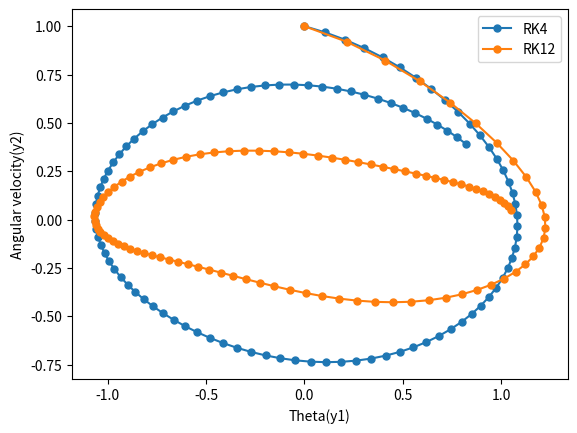

Write Python code to recreate this figure.
"""
    This code comes with an article on 'obtaining the formulae for
    12th order Runge-Kutta method'
    titled
    "Developing an algorithm for 12th Order Runge-Kutta Method"

    The theoretical background to understand the inner mechanism and
    numerical implementation of the following script can be found in
    the article.
"""



##
#   Importing necessary libraries
##
import numpy as np
import matplotlib.pyplot as plt
#####################################################################


##
#   Declaring two enum to indicate which order to use for Runge-Kutta
#   4th order is indicated as RK4 and 12th order is indicated as RK12
##
RK4 = 1
RK12 = 2
#####################################################################


##
#   Initializing some universal list to put values into them while program
#   runs.
#
#   F_i holds the value for F_i
#   a holds the value of A matrix elements, a_ij
#   b holds the value of weight coefficients, b_i
#   c holds the value of time increment within a single step, c_i
##
F_i = []
a = []
b = []
c = []
#####################################################################


##
#  Butcher Tableau
##
def Butcher_tableau(method):
    """
        This function just inserts the value of Butcher Matrix to its
        elements a, b, c.

        It takes an argument to identify which order (4 or 12) is being
        used and puts the according value to a, b, c which are pre-written.

    :param method: RK4 or RK12
    :return: Returns the arrays a, b, c. Which isnt necessary. a, b and c are global
             variable.
    """

    # Referring to the global versions of a, b, c and F_i
    global a
    global b
    global c
    global F_i

    # If method equals 1 then the order is 4
    if method == 1:
        c = np.array([0, 1 / 2, 1 / 2, 1])
        a = np.array([
            [0, 0, 0, 0],
            [1 / 2, 0, 0, 0],
            [0, 1 / 2, 0, 0],
            [0, 0, 1, 0]
        ])
        b = np.array([1 / 6, 1 / 3, 1 / 3, 1 / 6])

    #  If method is 2 then the order is 12
    elif method == 2:
        c = np.array([0,0.2,5/9,5/6,1/3,1,67801993/100920496,44758598/155021585,9/16,5/6,172135849/181636255,36851109/672327007,20592542/242584693,
                      30120495 / 113415896,1/2,210568577/286712394,96134905/105052617,172135849/181636255,5/6,44758598/155021585,67801993/100920496,1/3,5/9,1/5,1])
        a=np.array([
            [0,0,0,0,0,0,0,0,0,0,0,0,0,0,0,0,0,0,0,0,0,0,0,0,0],
            [1/5,0,0,0,0,0,0,0,0,0,0,0,0,0,0,0,0,0,0,0,0,0,0,0,0],
            [-35/162, 125/162, 0, 0, 0, 0, 0, 0, 0, 0, 0, 0, 0, 0, 0, 0, 0, 0, 0, 0, 0, 0, 0, 0, 0],
            [5/24, 0, 5/8, 0, 0, 0, 0, 0, 0, 0, 0, 0, 0, 0, 0, 0, 0, 0, 0, 0, 0, 0, 0, 0, 0],
            [29/150, 0, 11/50, -2/25, 0, 0, 0, 0, 0, 0, 0, 0, 0, 0, 0, 0, 0, 0, 0, 0, 0, 0, 0, 0, 0],
            [1/10, 0, 0, 2/5, 1/2, 0, 0, 0, 0, 0, 0, 0, 0, 0, 0, 0, 0, 0, 0, 0, 0, 0, 0, 0, 0],
            [37074941/358681667, 0, 0, 33585619/270735842, 257720006/533392767, -44020349/1135920344, 0, 0, 0, 0, 0, 0, 0, 0, 0, 0, 0, 0, 0, 0, 0, 0, 0, 0, 0],
            [25230124/203405979, 0, 0, 0, 98101881/451976942, 65957727/4798468366, -6070937/91831493, 0, 0, 0, 0, 0, 0, 0, 0, 0, 0, 0, 0, 0, 0, 0, 0, 0, 0],
            [24737624/270423075, 0, 0, 0, 0, -3736153/686353106, 19485332/286247261, 50525157/123716602, 0, 0, 0, 0, 0, 0, 0, 0, 0, 0, 0, 0, 0, 0, 0, 0, 0],
            [60247834/676931571, 0, 0, 0, 0, 4275247/855856941, 36672659/92161292, 16731755/39099261, -38981915/450596697, 0, 0, 0, 0, 0, 0, 0, 0, 0, 0, 0, 0, 0, 0, 0, 0],
            [27288061/392584475, 0, 0, 0, 0, 365006343/2826287155, 141373675/92356644, 163264999/282526613, -51629527/54272901, 142621687/349326099, 0, 0, 0, 0, 0, 0, 0, 0, 0, 0, 0, 0, 0, 0, 0],
            [32856654/738581809, 0, 0, 0, 0, -14162705/3722356397, 25582922/2391931811, 51119620/2438724161, -25704425/1102503257, 4688654/1780957031, 3117485/988194642, 0, 0, 0, 0, 0, 0, 0, 0, 0, 0, 0, 0, 0, 0],
            [10458484/537465835, 0, 0, 0, 0, 0, 0, 0, 296227/4365826774, -383576/8924609019, 146141/8286564037, 12646113/193405084, 0, 0, 0, 0, 0, 0, 0, 0, 0, 0, 0, 0, 0],
            [31431986/151965127, 0, 0, 0, 0, 0, 0, 0, 8107993/486102169, -20936474/2380493097, 11794237/3402097500, -152083614/176581783, 102389113/112682442, 0, 0, 0, 0, 0, 0, 0, 0, 0, 0, 0, 0],
            [11253958/551864565, 0, 0, 0, 0, 0, 0, 0, 42975146/494268647, -4474701/233483414, 6268097/956043048, 15766372/159663323, 117183268/21888493765, 28144139/93450007, 0, 0, 0, 0, 0, 0, 0, 0, 0, 0, 0],
            [89861716/393422115, 0, 0, 0, 0, 0, 0, 0, -190920249/382830190, 37407972/277422485, -15879177/409829375, -24748163/19414396, 49033497/34070828,-135425641/632808015, 100437343/104818503, 0, 0, 0, 0, 0, 0, 0, 0, 0, 0],
            [329422004/164527983, 0, 0, 0, 0, 0, 0, 0, 159202720/77020477, 152179118/243885337, -35567233/769381099, -466749240/52741619, 161194222/20819195, -453082123/770078291,-26419211/23869100,-79543028/85573473, 0, 0, 0, 0, 0, 0, 0, 0, 0],
            [121929017/38856942, 0, 0, 0, 0, 365006343/2826287155, 141373675/92356644, 163264999/282526613, 439144222/81009727, 13186261/56948547, 25264555/332737891, -401683667/32464540, 2492304541/252908789, 47761777/555943912, -75613337/13377144, -248933559/128117530, -36061621/280957460, 0, 0, 0, 0, 0, 0, 0, 0],
            [155993079/112744303, 0, 0, 0, 0, 4275247/855856941, 36672659/92161292,16731755/39099261, -164168531/125993596, 855875317/1294246651, -43179215/298694538, -509694778/73171449, 235461367/35364726, -82607643/49466432,119839851/58058089, -108798317/161243854,-1216233/1051933279, -11104923/2041128862, 0, 0, 0, 0, 0, 0, 0],
            [30575399/32142801, 0, 0, 0, 98101881/451976942, 65957727/4798468366, -6070937/91831493, 0, 58237611/382433426, -87760066/259844263, -9942595/515625276, -123996494/33670977, 101639181/32144170, -92687960/250195241, -4868661/94541843, -870114/1048803305,240782/86054719017,3179847/75963145,24618431/88211465, 0, 0, 0, 0, 0, 0],
            [37074941 / 358681667, 0, 0, 33585619 / 270735842, 257720006 / 533392767, -44020349 / 1135920344, 0,-120527899 / 274980832, 0, -58596715 / 268009592, -47102449 / 1508075769, 0, 0, 0, 0, 0, 0,47102449 / 1508075769, 58596715 / 268009592, 120527899 / 274980832, 0, 0, 0, 0, 0],
            [29/150, 0, 11/50, -2/25, 0,0, 14340957/145703507, -31420077/159971156, 0, 103497843/237131315, 22131167/339115870, 0, 0, 0, 0, 0, 0, -22131167/339115870, -103497843/237131315,31420077/159971156, -14340957/145703507, 0, 0, 0, 0],
            [-35/162, 125/162, 0, 0, -2/3, 0, -82382086/210859561, 0, 0, 0, 0, 0, 0, 0, 0, 0, 0, 0, 0, 0, 82382086/210859561,2/3, 0, 0, 0],
            [1/5, 0, -40/243, 0, 0, 0, 0, 0, 0, 0, 0, 0, 0, 0, 0, 0, 0, 0, 0, 0, 0, 0, 40/243, 0, 0],
            [157084639/106730534, 63/80, 91/216, 0,7/24, 0, 100146079/287280186, 70568068/307486745,129515617/22367050,72807936/173937191, 51739211/168509742, -123960914/26447765 ,207695632/66235459, 222633283/158870770,-234969570/42495271, -108932901/127684936,28937867/279388356, -46373597/330121299, -72807936/173937191, -70568068/307486745, -100146079/287280186, -7/24, -91/216, -63/80, 0]
        ])
        b=np.array([1/42,3/128,1/32,0,1/24,0,1/20,1/20,0,1,1/14,0,38532146/278385263,
                    119008733/551291285,128/525,119008733/551291285,38532146/278385263,-1/14,
                    -1/10,-1/20,1/20,-1/24,-1/32,-3/128,1/42])

    # Initializing F_i with zeroes. The length of F_i is equal to the length of b.
    # Thus initializing initializing with len(b) number of zeroes
    F_i = np.array(np.zeros(len(b)))
    return a, b, c


def __func_y1(y1, y2, t):
    """
        The y1, which is actually theta in the theory.
        The derivative of y1 returns a function y2 which is just the derivative of y1
        namely angular velocity.

        The need for y1 and t in this function is that we will later use a general
        indicator for both __func_y1 and __finc_y2. Therefore, their arguments will
        have to same.

    :param y1: y1, Theta at time t
    :param y2: y2, Angular velocity at time t
    :param t: Time
    :return: y2, Angular velocity at time t
    """
    return y2


def __func_y2(y1, y2, t):
    """
        This fucntion is the right hand side of the equation of 'Force Driven Chaotic
        Pendulum' if the left side is only the 2nd order differential, derivative of
        y2.

        q, w and omega0 are parameters for the physical pendulum. They are fined tuned
        here.

    :param y1: y1, Theta at time t
    :param y2: y2, Angular velocity at time t
    :param t: Time
    :return: f(t, y1, y2)
    """
    q = 1.15
    w = 0.9
    omega0 = 2.0 / 3.0
    return -q * y2 - np.sin(y1) + w * np.cos(omega0 * t)


def F(func, y1, y2, t, step):
    """
        Calculating the value of F_i for a single time step.

        We are actually solving two differential equations here to obtain a solution
        for the 2nd order differential.

    :param func: Which function to use, __func_y1 or __func_y2.
    :param y1: y1, Theta at time t
    :param y2: y2, Angular velocity at time t
    :param t: Time
    :param step: h, one time step
    :return: returns nothing. But update the global variable F_i for latter use.
    """
    # Referring to the global version of F_i
    global F_i
    # Calculating according to the theory. The article has a detailed explanation.
    for i in range(len(b)):
        F_i[i] = step * func((y1 + sum([a[i][j] * F_i[j] for j in range(len(a))])),
                               (y2 + sum([a[i][j] * F_i[j] for j in range(len(a))])),
                               t + step * c[i])


def get_func(y10, y20, t0, step, points, method):
    """
        This function gets the function y, the solution to the differential equation.

    :param y10: The value for y1 at t0 (Initial value)
    :param y20: The value for y2 at t0 (Initial value)
    :param t0: The initial value for time t
    :param step: h, time step
    :param points: integer; How many points to calculate for solution function y
    :param method: RK$ or RK12; Which order to use for Runge-Kutta
    :return:
    """
    #   Initializing the values a, b, c with the proper values for order indicated by the
    #   parameter method
    Butcher_tableau(method)
    #   Putting the initial value for t at the first of the list
    t = [t0]
    #   Putting the initial value for y1 at the first of the list
    y1 = [y10]
    #   Putting the initial value for y2 at the first of the list
    y2 = [y20]
    #   Calculating the solution function with time increment h=step
    for k in range(points):
        #   Initializes F_i with proper values for y1
        F(__func_y1, y1[-1], y2[-1], t[-1], step)
        #   Calculating the next y1 from previous y1
        y1.append(y1[-1] + sum([b[i] * F_i[i] for i in range(len(b))]))
        #   Initializes F_i with proper values for y2
        F(__func_y2, y1[-1], y2[-1], t[-1], step)
        #   Calculating the next y2 from previous y1
        y2.append(y2[-1] + sum([b[i] * F_i[i] for i in range(len(b))]))
        #   Incrementing time
        t.append(t[-1] + step)

    return t, y1, y2


if __name__ == '__main__':
    #   Getting a solution space with y10=0, y20=1, t0=0, step=0.1, points=100, method=RK4)
    t, y1, y2 = get_func(0, 1, 0, 0.1, 100, RK4)
    #   Getting a solution space with y10=0, y20=1, t0=0, step=0.1, points=100, method=RK12)
    t_m2, y1_m2, y2_m2 = get_func(0, 1, 0, 0.1, 100, RK12)
    # plt.plot(t, y1, color='#591919', linewidth=2, label='Theta(4)', marker='o', markersize=1)
    # plt.plot(t, y2, color='#38aac4', linewidth=2, label='Angular velocity(4)', marker='+', markersize=1)
    # plt.plot(t_m2, y1_m2, color='#34bc54', linewidth=2, label='Theta(12)', marker='o', markersize=1)
    # plt.plot(t_m2, y2_m2, color='#b8d13c', linewidth=2, label='Angular velocity(12)', marker='+', markersize=1)
    #   Plotting the graph (y1 vs. y2)
    plt.xlabel('Theta(y1)')
    plt.ylabel('Angular velocity(y2)')
    fig = plt.plot(y1, y2, label='RK4', marker='o', markersize=5)
    fig2 = plt.plot(y1_m2, y2_m2, label='RK12', marker='o', markersize=5)
    plt.legend()
    plt.show()

